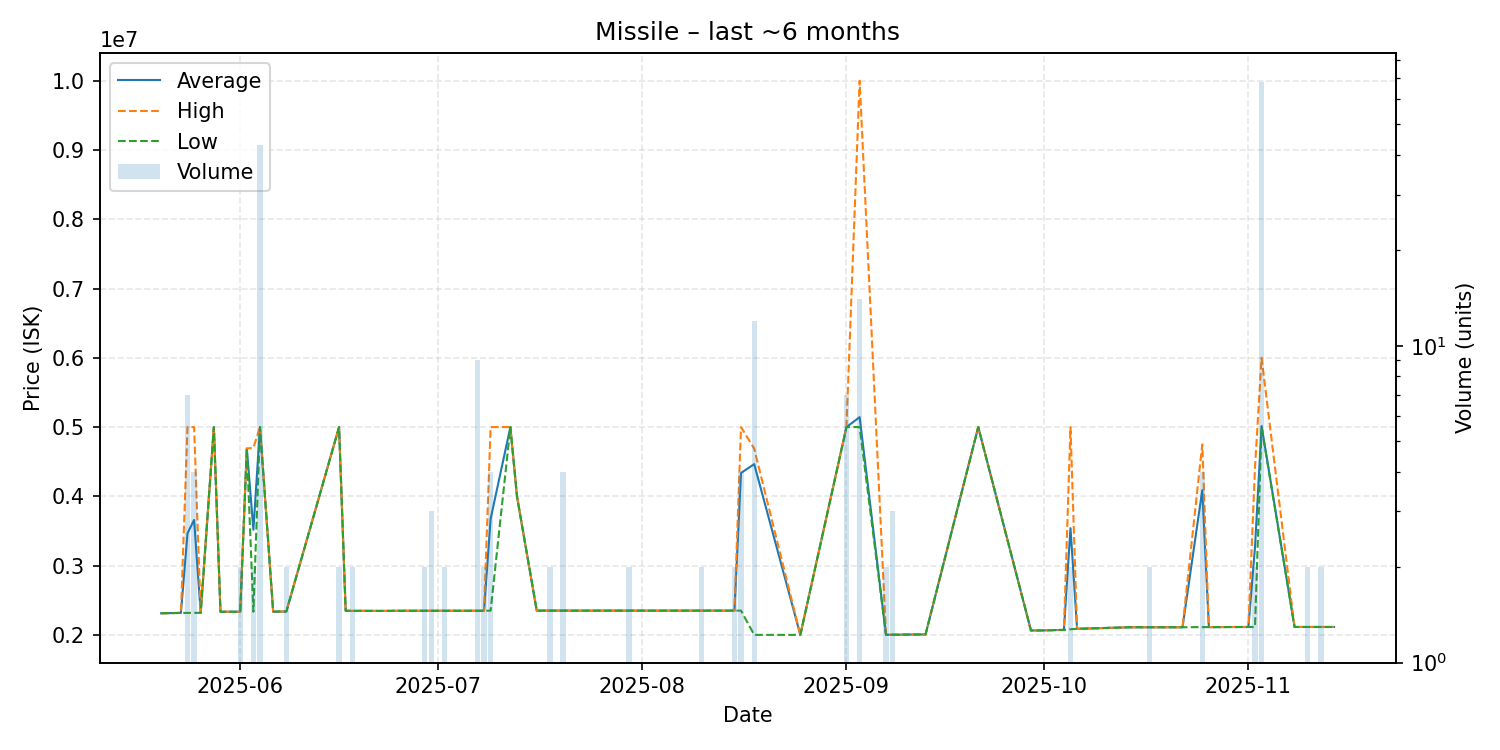

The data file committed next to this chart (first rows):
date, average, highest, lowest, order_count, volume
2025-05-20, 2312000, 2312000, 2312000, 1, 1
2025-05-23, 2317000, 2317000, 2317000, 1, 1
2025-05-24, 3466857, 5000000, 2317000, 3, 7
2025-05-25, 3659000, 5000000, 2318000, 3, 4
2025-05-26, 2318000, 2318000, 2318000, 1, 1
2025-05-28, 5000000, 5000000, 5000000, 1, 1
2025-05-29, 2334000, 2334000, 2334000, 1, 1
2025-05-30, 2334000, 2334000, 2334000, 1, 1
2025-05-31, 2334000, 2334000, 2334000, 1, 1
2025-06-01, 2334000, 2334000, 2334000, 2, 2
2025-06-02, 4690000, 4690000, 4690000, 1, 1
2025-06-03, 3517500, 4700000, 2335000, 2, 2
2025-06-04, 5000000, 5000000, 5000000, 1, 43
2025-06-06, 2336000, 2336000, 2336000, 1, 1
2025-06-07, 2336000, 2336000, 2336000, 1, 1
2025-06-08, 2337500, 2338000, 2337000, 2, 2
2025-06-16, 5000000, 5000000, 5000000, 1, 2
2025-06-17, 2348000, 2348000, 2348000, 1, 1
2025-06-18, 2346000, 2346000, 2346000, 1, 2
2025-06-19, 2347000, 2347000, 2347000, 1, 1
2025-06-22, 2346000, 2346000, 2346000, 1, 1
2025-06-23, 2346000, 2346000, 2346000, 1, 1
2025-06-24, 2347000, 2347000, 2347000, 1, 1
2025-06-26, 2348000, 2348000, 2348000, 1, 1
2025-06-29, 2348000, 2348000, 2348000, 2, 2
2025-06-30, 2348000, 2348000, 2348000, 1, 3
2025-07-02, 2348000, 2348000, 2348000, 1, 2
2025-07-05, 2348000, 2348000, 2348000, 1, 1
2025-07-07, 2348000, 2348000, 2348000, 1, 9
2025-07-08, 2348000, 2348000, 2348000, 2, 2
2025-07-09, 3675000, 5000000, 2350000, 2, 4
2025-07-12, 5000000, 5000000, 5000000, 1, 1
2025-07-13, 4000000, 4000000, 4000000, 1, 1
2025-07-16, 2350000, 2350000, 2350000, 1, 1
2025-07-17, 2350000, 2350000, 2350000, 1, 1
2025-07-18, 2350500, 2351000, 2350000, 2, 2
2025-07-20, 2350000, 2350000, 2350000, 2, 4
2025-07-21, 2350000, 2350000, 2350000, 1, 1
2025-07-22, 2350000, 2350000, 2350000, 1, 1
2025-07-30, 2350000, 2350000, 2350000, 2, 2
2025-08-04, 2350000, 2350000, 2350000, 1, 1
2025-08-10, 2350000, 2350000, 2350000, 2, 2
2025-08-12, 2350000, 2350000, 2350000, 1, 1
2025-08-13, 2350000, 2350000, 2350000, 1, 1
2025-08-15, 2350000, 2350000, 2350000, 1, 2
2025-08-16, 4337500, 5000000, 2350000, 2, 4
2025-08-18, 4465167, 4689000, 2000000, 9, 12
2025-08-25, 2000000, 2000000, 2000000, 1, 1
2025-09-01, 5000000, 5000000, 5000000, 2, 7
2025-09-03, 5142857, 10000000, 5000000, 3, 14
2025-09-07, 2002000, 2002000, 2002000, 2, 2
2025-09-08, 2002000, 2002000, 2002000, 2, 3
2025-09-11, 2005000, 2005000, 2005000, 1, 1
2025-09-13, 2006000, 2006000, 2006000, 1, 1
2025-09-21, 5000000, 5000000, 5000000, 1, 1
2025-09-29, 2063000, 2063000, 2063000, 1, 1
2025-10-01, 2065000, 2065000, 2065000, 1, 1
2025-10-04, 2072000, 2072000, 2072000, 1, 1
2025-10-05, 3540500, 5000000, 2081000, 2, 2
2025-10-06, 2089000, 2089000, 2089000, 1, 1
... 14 more rows
